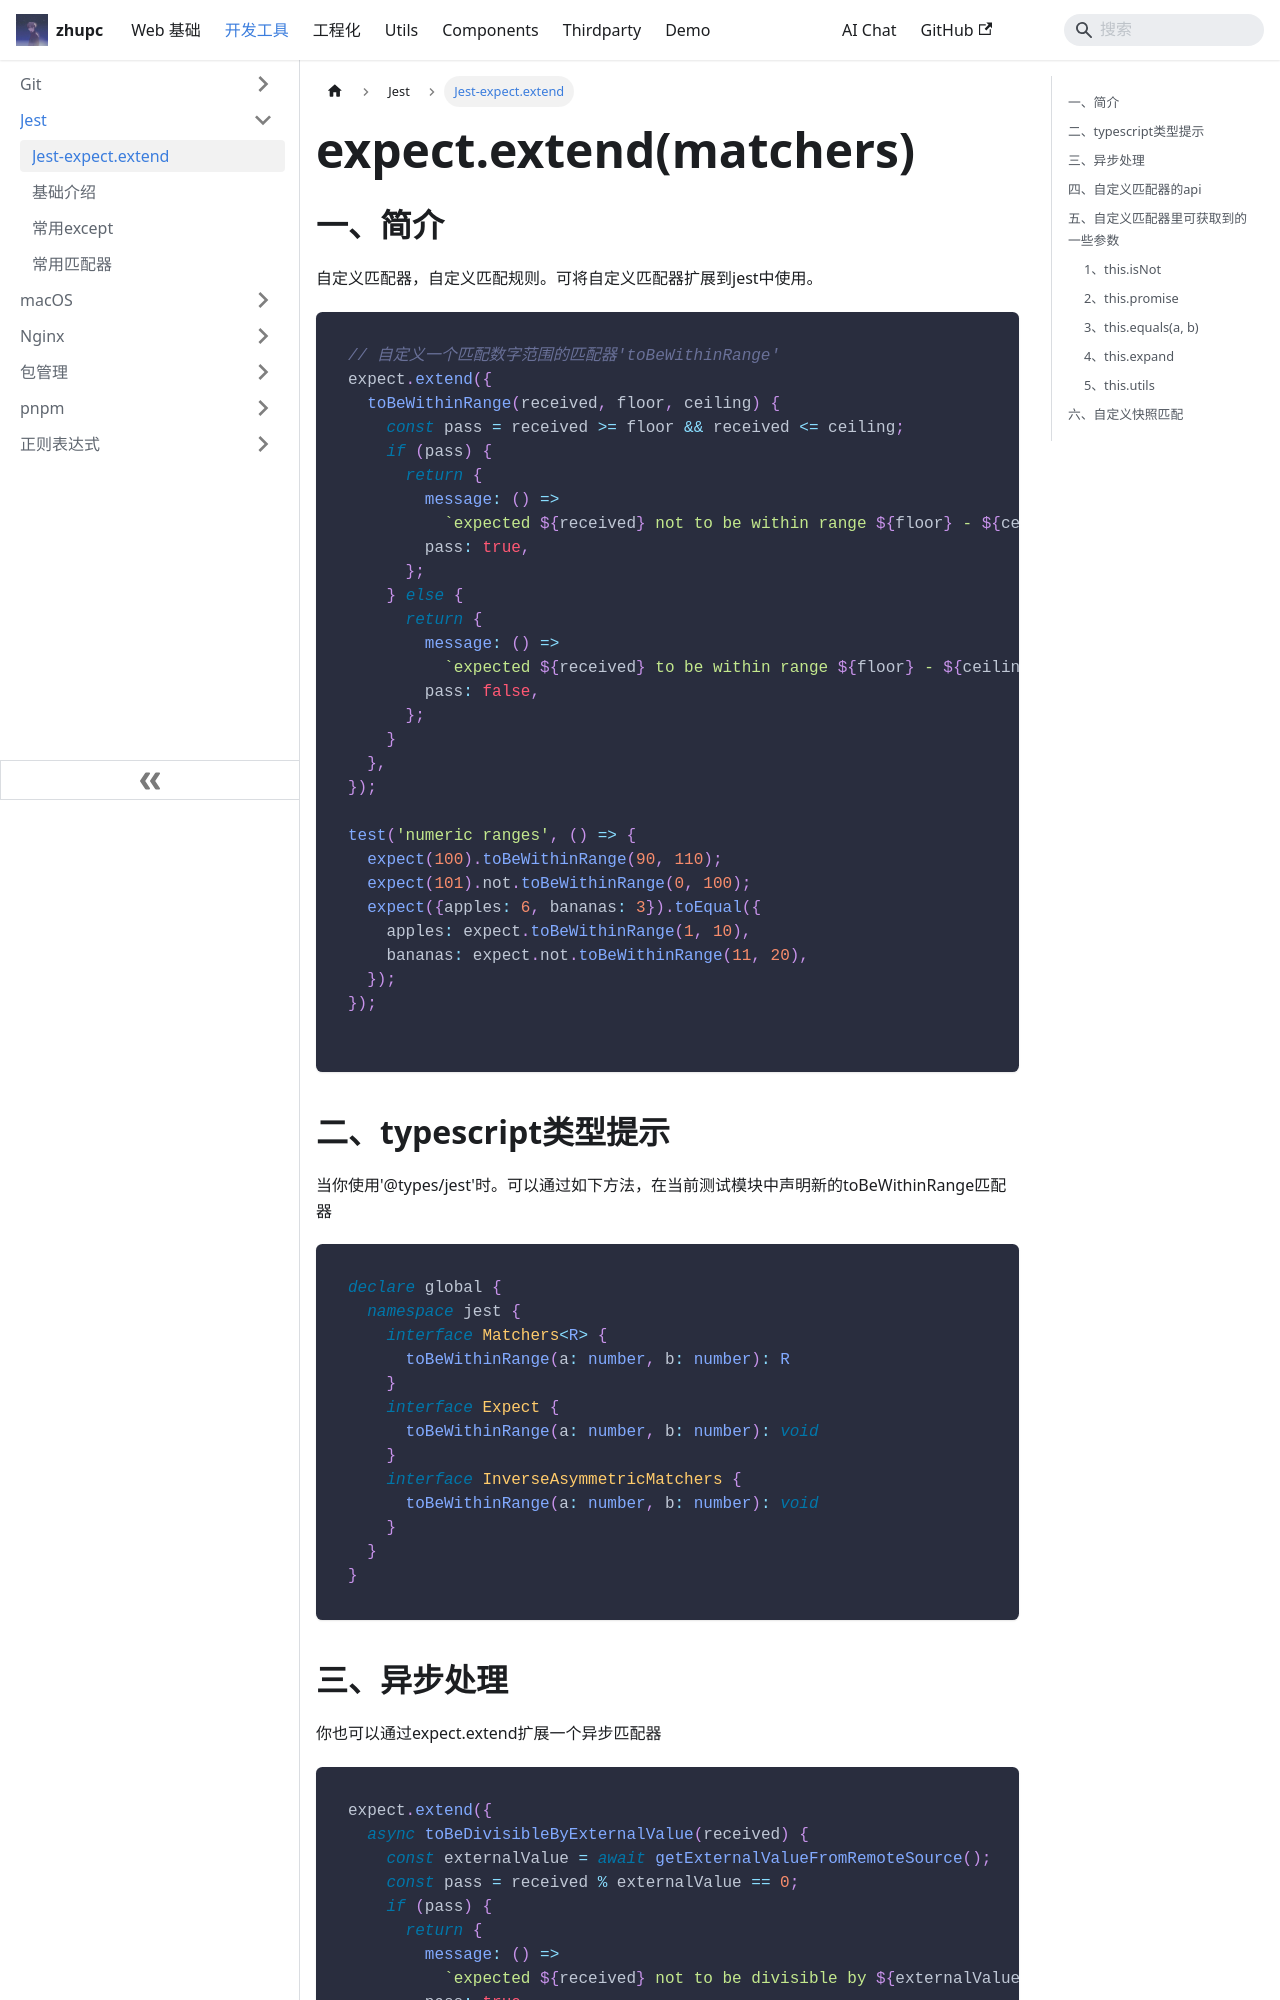

repository: zpcscc/zpcscc.github.io · page: docs/tools/jest/expect_extend.html · generator: docusaurus

---
title: Jest-expect.extend
---

# expect.extend(matchers)

## 一、简介

 自定义匹配器，自定义匹配规则。可将自定义匹配器扩展到jest中使用。

```typescript
// 自定义一个匹配数字范围的匹配器'toBeWithinRange'
expect.extend({
  toBeWithinRange(received, floor, ceiling) {
    const pass = received >= floor && received <= ceiling;
    if (pass) {
      return {
        message: () =>
          `expected ${received} not to be within range ${floor} - ${ceiling}`,
        pass: true,
      };
    } else {
      return {
        message: () =>
          `expected ${received} to be within range ${floor} - ${ceiling}`,
        pass: false,
      };
    }
  },
});

test('numeric ranges', () => {
  expect(100).toBeWithinRange(90, 110);
  expect(101).not.toBeWithinRange(0, 100);
  expect({apples: 6, bananas: 3}).toEqual({
    apples: expect.toBeWithinRange(1, 10),
    bananas: expect.not.toBeWithinRange(11, 20),
  });
});

```

## 二、typescript类型提示

当你使用'@types/jest'时。可以通过如下方法，在当前测试模块中声明新的toBeWithinRange匹配器

```typescript
declare global {
  namespace jest {
    interface Matchers<R> {
      toBeWithinRange(a: number, b: number): R
    }
    interface Expect {
      toBeWithinRange(a: number, b: number): void
    }
    interface InverseAsymmetricMatchers {
      toBeWithinRange(a: number, b: number): void
    }
  }
}
```
